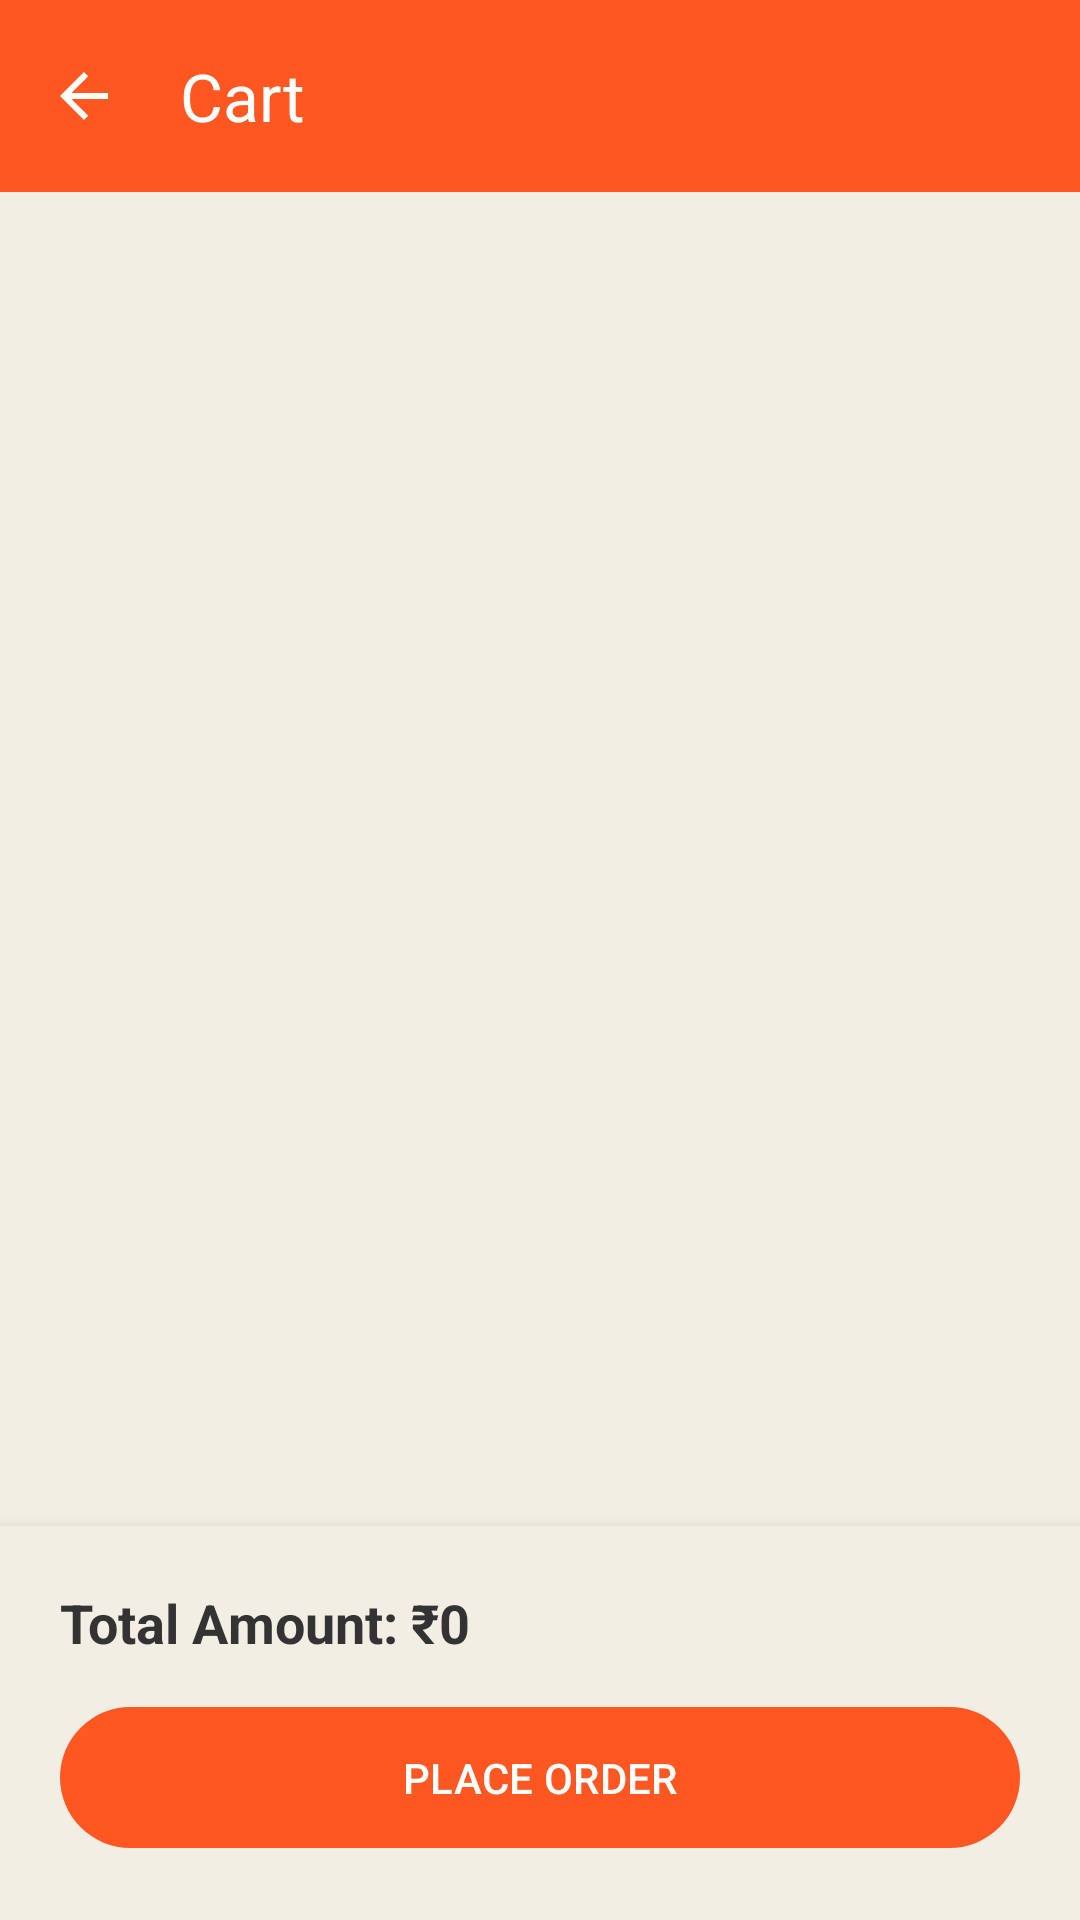

Layout XML and referenced resources for this Android screen:
<!-- AndroidManifest.xml: application theme Theme.CanteenAutomation -->
<!-- res/layout/activity_cart.xml -->
<?xml version="1.0" encoding="utf-8"?>
<RelativeLayout xmlns:android="http://schemas.android.com/apk/res/android"
    xmlns:app="http://schemas.android.com/apk/res-auto"
    android:layout_width="match_parent"
    android:layout_height="match_parent"
    android:background="@color/backgroundColor">

    <LinearLayout
        android:id="@+id/mainCartLayout"
        android:layout_width="match_parent"
        android:layout_height="match_parent"
        android:orientation="vertical"
        android:visibility="visible">

        <com.google.android.material.appbar.MaterialToolbar
            android:id="@+id/cartToolbar"
            android:layout_width="match_parent"
            android:layout_height="wrap_content"
            android:background="@color/primaryColor"
            app:title="Cart"
            app:titleTextColor="@color/white"
            app:navigationIcon="?attr/homeAsUpIndicator"
            app:navigationIconTint="@color/white"/>

        <androidx.recyclerview.widget.RecyclerView
            android:id="@+id/cartRecyclerView"
            android:layout_width="match_parent"
            android:layout_height="0dp"
            android:layout_weight="1"
            android:padding="8dp"/>

        <LinearLayout
            android:id="@+id/bottomSection"
            android:layout_width="match_parent"
            android:layout_height="wrap_content"
            android:orientation="vertical"
            android:padding="20dp"
            android:background="@color/backgroundColor"
            android:elevation="8dp">

            <TextView
                android:id="@+id/totalAmountText"
                android:layout_width="wrap_content"
                android:layout_height="wrap_content"
                android:text="Total Amount: ₹0"
                android:textSize="18sp"
                android:textColor="#333333"
                android:textStyle="bold"/>

            <com.google.android.material.button.MaterialButton
                android:id="@+id/placeOrderBtn"
                android:layout_width="match_parent"
                android:layout_height="55dp"
                android:layout_marginTop="12dp"
                android:text="PLACE ORDER"
                app:backgroundTint="@color/primaryColor"
                app:cornerRadius="28dp"/>
        </LinearLayout>
    </LinearLayout>

    <LinearLayout
        android:id="@+id/emptyCartLayout"
        android:layout_width="match_parent"
        android:layout_height="match_parent"
        android:orientation="vertical"
        android:visibility="gone">

        
        <com.google.android.material.appbar.MaterialToolbar
            android:id="@+id/emptyCartToolbar"
            android:layout_width="match_parent"
            android:layout_height="wrap_content"
            android:background="@color/primaryColor"
            app:title="Cart"
            app:titleTextColor="@color/white"
            app:navigationIcon="?attr/homeAsUpIndicator"
            app:navigationIconTint="@color/white"/>

        
        <View
            android:layout_width="match_parent"
            android:layout_height="0dp"
            android:layout_weight="1" />

        
        <LinearLayout
            android:layout_width="match_parent"
            android:layout_height="wrap_content"
            android:gravity="center"
            android:orientation="vertical">

            <ImageView
                android:layout_width="150dp"
                android:layout_height="150dp"
                android:src="@drawable/ic_shopping_cart"
                app:tint="@color/primaryColor" />

            <TextView
                android:layout_width="wrap_content"
                android:layout_height="wrap_content"
                android:layout_marginTop="16dp"
                android:text="Your cart is empty"
                android:textColor="@color/primaryColor"
                android:textSize="20sp"
                android:textStyle="bold" />
        </LinearLayout>

        
        <View
            android:layout_width="match_parent"
            android:layout_height="0dp"
            android:layout_weight="1.2" />

    </LinearLayout>

    <LinearLayout
        android:id="@+id/loadingLayout"
        android:layout_width="match_parent"
        android:layout_height="match_parent"
        android:background="@color/backgroundColor"
        android:gravity="center"
        android:orientation="vertical"
        android:visibility="gone">

        <ProgressBar
            android:layout_width="60dp"
            android:layout_height="60dp"
            android:indeterminateTint="@color/primaryColor" />

        <TextView
            android:layout_width="wrap_content"
            android:layout_height="wrap_content"
            android:layout_marginTop="20dp"
            android:text="Confirming Order..."
            android:textSize="18sp"
            android:textColor="@color/primaryColor"
            android:textStyle="bold"/>
    </LinearLayout>

    <LinearLayout
        android:id="@+id/successLayout"
        android:layout_width="match_parent"
        android:layout_height="match_parent"
        android:background="@color/backgroundColor"
        android:gravity="center"
        android:orientation="vertical"
        android:visibility="gone"
        android:padding="30dp">

        <ImageView
            android:layout_width="140dp"
            android:layout_height="140dp"
            android:src="@drawable/ic_check_circle"
            app:tint="@color/primaryColor"/>

        <TextView
            android:layout_width="wrap_content"
            android:layout_height="wrap_content"
            android:layout_marginTop="32dp"
            android:text="Order Placed! 🚀"
            android:textSize="28sp"
            android:textStyle="bold"
            android:textColor="@color/primaryColor"/>

        <TextView
            android:layout_width="wrap_content"
            android:layout_height="wrap_content"
            android:layout_marginTop="16dp"
            android:text="Your food is being prepared.\nCollect it from the counter in 10 mins."
            android:gravity="center"
            android:textSize="17sp"
            android:textColor="#555555"/>

        <com.google.android.material.button.MaterialButton
            android:id="@+id/btnOkGotIt"
            android:layout_width="match_parent"
            android:layout_height="60dp"
            android:layout_marginTop="50dp"
            android:text="OK, GOT IT"
            app:backgroundTint="@color/primaryColor"
            app:cornerRadius="16dp"/>
    </LinearLayout>

</RelativeLayout>
<!-- resources referenced by this layout -->
<resources>
  <color name="backgroundColor">#F3EEE3</color>
  <color name="primaryColor">#FF5722</color>
  <color name="white">#FFFFFF</color>
  <style name="Theme.CanteenAutomation" parent="Base.Theme.CanteenAutomation" />
  <style name="Base.Theme.CanteenAutomation" parent="Theme.Material3.DayNight.NoActionBar">
          <item name="colorPrimary">@color/primaryColor</item>
          <item name="colorPrimaryDark">@color/primaryDark</item>
          <item name="android:windowBackground">@color/beige_background</item>
          <item name="android:statusBarColor">@color/primaryDark</item>
      </style>
  <color name="primaryDark">#E64A19</color>
  <color name="beige_background">#F3EEE3</color>
</resources>
